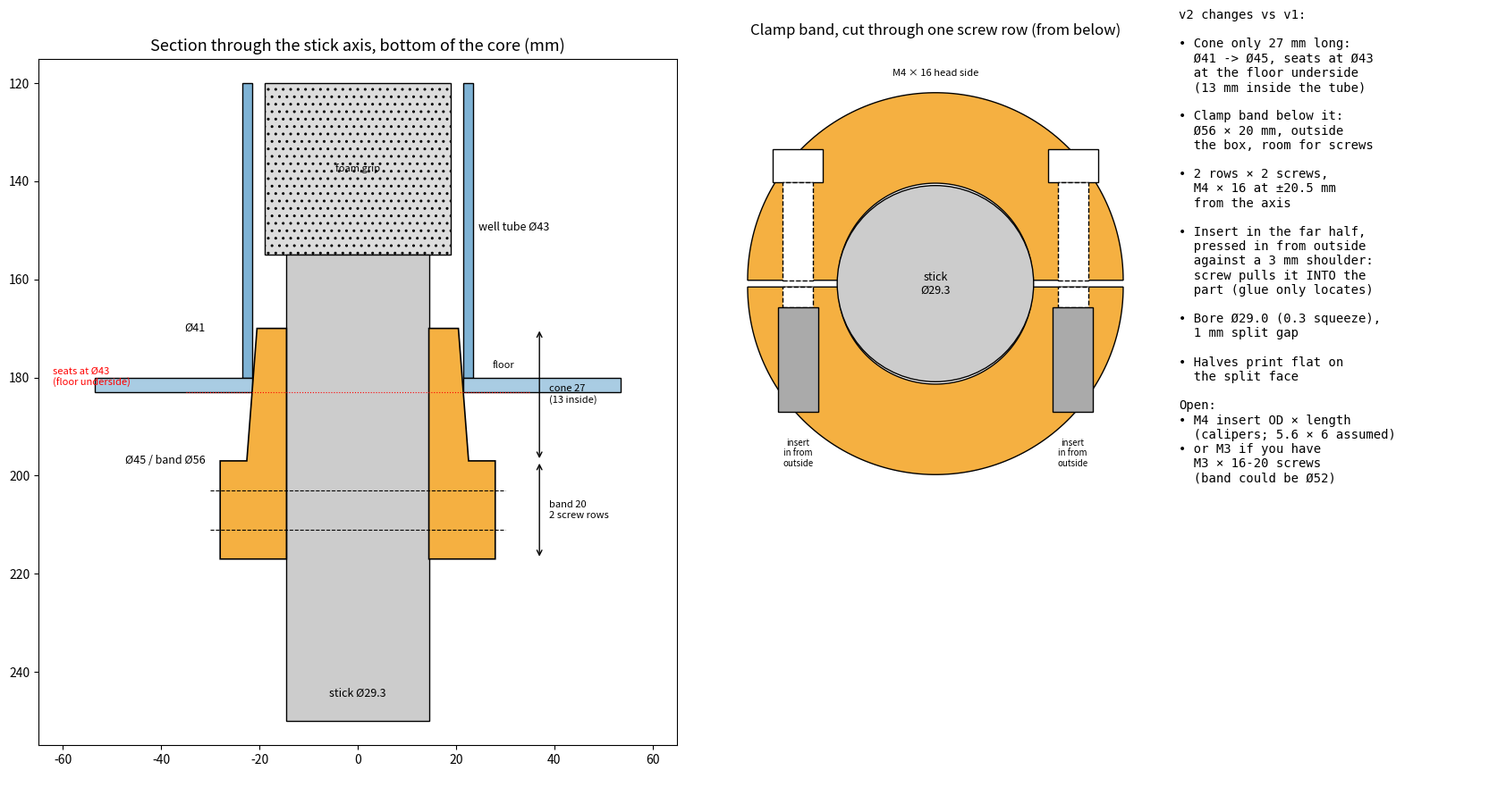

Python code for this plot: (Note: this script raises an exception after producing the figure.)
"""Concept sketch v2 (for approval, not a model): split cone collar with a clamp band below the floor, M4 screws
into M4 heat-set/glued inserts used as nuts (insert pressed in from the outside of the far half, against a
shoulder, so the screw pulls it into the resin: no glue in the load path).

    python stick_collar_v2_sketch.py -> stick_collar_v2_sketch.png
"""
from pathlib import Path

import numpy as np
import matplotlib
matplotlib.use('Agg')
import matplotlib.pyplot as plt
from matplotlib.patches import Polygon, Rectangle, Circle

STICK_D = 92 / np.pi
BORE = STICK_D - 0.3                    # squeeze
BORE_R, TUBE_T, DEPTH, FLOOR_T = 21.5, 2.0, 180.0, 3.0
SEAT = DEPTH + FLOOR_T
C_TOP_D, C_SEAT_D, C_LEN = 41.0, 43.0, 27.0   # cone: Ø41 top -> Ø43 at the floor underside (13 mm) -> Ø45 at 27 mm
c_bot_d = C_TOP_D + (C_SEAT_D - C_TOP_D) * C_LEN / 13.0
BAND_D, BAND_LEN = 56.0, 20.0           # clamp band below the cone
SPLIT = 1.0
M4_CLEAR, M4_HEAD_D, INS_D, INS_L = 4.5, 7.5, 5.6 + 0.35, 6.0   # insert OD [MEASURE], +RESIN_HOLE_COMP
SCREW_X = 20.5                          # screw axis offset from the stick axis (in the split plane's normal)
cone_top = SEAT - 13.0

fig = plt.figure(figsize=(17, 10))
ax = fig.add_axes([0.03, 0.06, 0.42, 0.88]); ax.set_aspect('equal'); ax.invert_yaxis()
ax.set_title('Section through the stick axis, bottom of the core (mm)', fontsize=13)
ax.add_patch(Rectangle((-19, 120), 38, 35, fc='#ddd', ec='k', hatch='..')); ax.text(0, 138, 'foam grip', ha='center', fontsize=8)
ax.add_patch(Rectangle((-STICK_D / 2, 155), STICK_D, 95, fc='#ccc', ec='k')); ax.text(0, 245, f'stick Ø{STICK_D:.1f}', ha='center', fontsize=9)
for s in (-1, 1):
    ax.add_patch(Rectangle((BORE_R if s > 0 else -BORE_R - TUBE_T, 120), TUBE_T, DEPTH - 120, fc='#7fb3d5', ec='k'))
    ax.add_patch(Rectangle((BORE_R if s > 0 else -BORE_R - 32, DEPTH), 32, FLOOR_T, fc='#a9cce3', ec='k'))
ax.text(BORE_R + 3, 150, 'well tube Ø43', fontsize=9); ax.text(BORE_R + 6, DEPTH - 2, 'floor', fontsize=8)
yt, ys, yb = cone_top, cone_top + C_LEN, cone_top + C_LEN + BAND_LEN
for s in (-1, 1):
    pts = [(s * BORE / 2, yt), (s * C_TOP_D / 2, yt), (s * c_bot_d / 2, ys), (s * BAND_D / 2, ys), (s * BAND_D / 2, yb),
           (s * BORE / 2, yb)]
    ax.add_patch(Polygon(pts, fc='#f5b041', ec='k', lw=1.2))
for z in (ys + 6, ys + 14):
    ax.plot([-BAND_D / 2 - 2, BAND_D / 2 + 2], [z, z], 'k--', lw=0.8)
ax.plot([-35, 35], [SEAT, SEAT], 'r:', lw=0.8)
ax.text(-62, SEAT - 1, 'seats at Ø43\n(floor underside)', color='r', fontsize=8, va='bottom')
dims = [(yt, f'Ø{C_TOP_D:.0f}'), (ys, f'Ø{c_bot_d:.0f} / band Ø{BAND_D:.0f}'), (yb, '')]
for y, t in dims:
    ax.text(-BAND_D / 2 - 3, y, t, ha='right', va='center', fontsize=9)
ax.annotate('', (BAND_D / 2 + 9, yt), (BAND_D / 2 + 9, ys), arrowprops=dict(arrowstyle='<->'))
ax.text(BAND_D / 2 + 11, (yt + ys) / 2, f'cone {C_LEN:.0f}\n(13 inside)', fontsize=8, va='center')
ax.annotate('', (BAND_D / 2 + 9, ys), (BAND_D / 2 + 9, yb), arrowprops=dict(arrowstyle='<->'))
ax.text(BAND_D / 2 + 11, (ys + yb) / 2, f'band {BAND_LEN:.0f}\n2 screw rows', fontsize=8, va='center')
ax.set_xlim(-65, 65); ax.set_ylim(255, 115)

bx = fig.add_axes([0.47, 0.30, 0.30, 0.62]); bx.set_aspect('equal'); bx.axis('off')
bx.set_title('Clamp band, cut through one screw row (from below)', fontsize=12)
th = np.linspace(0, np.pi, 120)
for s in (1, -1):
    o = s * SPLIT / 2
    outer = np.c_[BAND_D / 2 * np.cos(th), s * BAND_D / 2 * np.sin(th) + o]
    inner = np.c_[BORE / 2 * np.cos(th[::-1]), s * BORE / 2 * np.sin(th[::-1]) + o]
    bx.add_patch(Polygon(np.r_[outer, inner], fc='#f5b041', ec='k'))
bx.add_patch(Circle((0, 0), STICK_D / 2, fc='#ccc', ec='k'))
for x in (-SCREW_X, SCREW_X):
    ya = np.sqrt((BAND_D / 2) ** 2 - x ** 2)          # outer surface height at this x
    # screw from the top half (head in a counterbore at the outside) down through the split into the bottom half
    bx.add_patch(Rectangle((x - M4_HEAD_D / 2, ya - 4), M4_HEAD_D, 4 + 1, fc='w', ec='k'))           # head counterbore
    bx.add_patch(Rectangle((x - M4_CLEAR / 2, SPLIT / 2), M4_CLEAR, ya - 4 - SPLIT / 2, fc='w', ec='k', ls='--'))
    bx.add_patch(Rectangle((x - M4_CLEAR / 2, -3 - SPLIT / 2), M4_CLEAR, 3, fc='w', ec='k', ls='--'))      # shoulder (clearance)
    bx.add_patch(Rectangle((x - INS_D / 2, -ya), INS_D, ya - 3 - SPLIT / 2, fc='#aaa', ec='k'))          # insert pocket from outside
    bx.text(x, -ya - 4, 'insert\nin from\noutside', ha='center', va='top', fontsize=7)
bx.text(0, BAND_D / 2 + 3, 'M4 × 16 head side', ha='center', fontsize=8)
bx.text(0, 0, f'stick\nØ{STICK_D:.1f}', ha='center', va='center', fontsize=9)
bx.set_xlim(-34, 34); bx.set_ylim(-42, 36)

cx = fig.add_axes([0.78, 0.06, 0.21, 0.88]); cx.axis('off')
cx.text(0, 1, '\n'.join([
    'v2 changes vs v1:',
    '',
    '• Cone only 27 mm long:',
    '  Ø41 -> Ø45, seats at Ø43',
    '  at the floor underside',
    '  (13 mm inside the tube)',
    '',
    f'• Clamp band below it:',
    f'  Ø{BAND_D:.0f} × {BAND_LEN:.0f} mm, outside',
    '  the box, room for screws',
    '',
    '• 2 rows × 2 screws,',
    f'  M4 × 16 at ±{SCREW_X:.1f} mm',
    '  from the axis',
    '',
    '• Insert in the far half,',
    '  pressed in from outside',
    '  against a 3 mm shoulder:',
    '  screw pulls it INTO the',
    '  part (glue only locates)',
    '',
    f'• Bore Ø{BORE:.1f} (0.3 squeeze),',
    f'  {SPLIT:.0f} mm split gap',
    '',
    '• Halves print flat on',
    '  the split face',
    '',
    'Open:',
    '• M4 insert OD × length',
    '  (calipers; 5.6 × 6 assumed)',
    '• or M3 if you have',
    '  M3 × 16-20 screws',
    '  (band could be Ø52)',
]), va='top', fontsize=10, family='monospace')
plt.savefig(Path(__file__).with_suffix('.png'), dpi=100)
